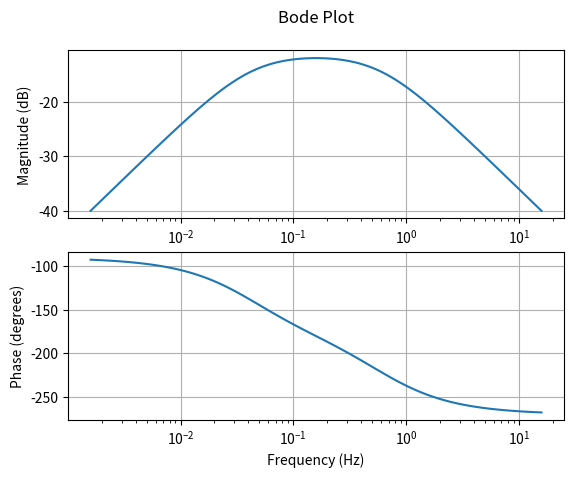

This figure's Python source:
from scipy import signal
from math import pi
import matplotlib.pyplot as plt


num = [1, 0]
dem = [-1, -4, -1]

tfun = signal.TransferFunction(num, dem)
w, mag, phase = signal.bode(tfun)
f = w / (2 * pi)

fig, ax = plt.subplots(nrows=2)
ax[0].semilogx(f, mag)
ax[0].set_ylabel('Magnitude (dB)')
ax[0].set_title('Bode Plot\n')
ax[0].grid()
ax[1].semilogx(f, phase)
ax[1].set_ylabel('Phase (degrees)')
ax[1].set_xlabel('Frequency (Hz)')
ax[1].grid()

plt.show()